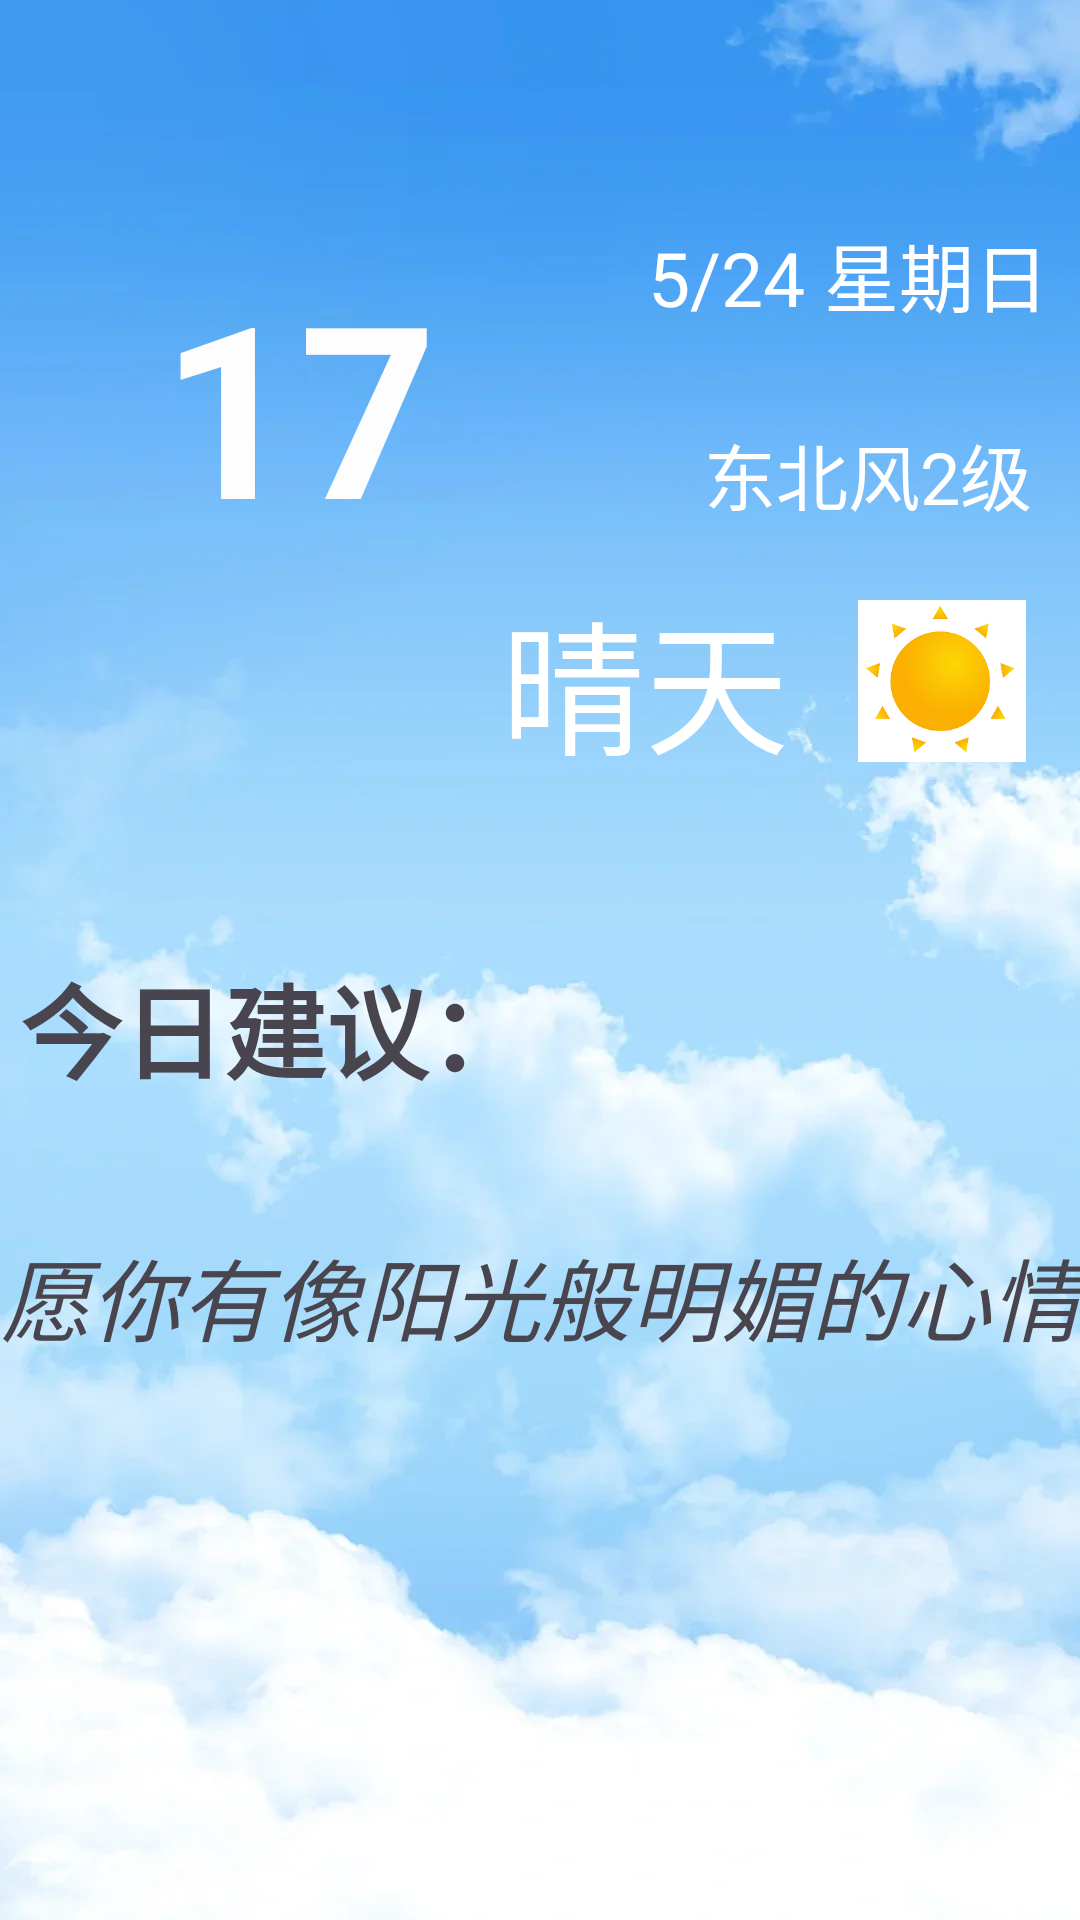

Produce the Android XML layout that renders to this screen, including the resource entries it uses.
<!-- AndroidManifest.xml: application theme Theme.AndroidWork3 -->
<!-- res/layout/activity_main2.xml -->
<?xml version="1.0" encoding="utf-8"?>
<androidx.constraintlayout.widget.ConstraintLayout xmlns:android="http://schemas.android.com/apk/res/android"
    xmlns:app="http://schemas.android.com/apk/res-auto"
    xmlns:tools="http://schemas.android.com/tools"
    android:id="@+id/main"
    android:layout_width="match_parent"
    android:layout_height="match_parent"
    android:background="@drawable/back"
    tools:context=".MainActivity2">

    <TextView
        android:id="@+id/textViewYmd"
        android:layout_width="215dp"
        android:layout_height="47dp"
        android:layout_marginTop="68dp"
        android:gravity="center|right"
        android:text="5/24 星期日"
        android:textColor="#FFFFFF"
        android:textSize="25sp"
        app:layout_constraintEnd_toEndOf="parent"
        app:layout_constraintHorizontal_bias="0.928"
        app:layout_constraintStart_toStartOf="parent"
        app:layout_constraintTop_toTopOf="parent" />

    <TextView
        android:id="@+id/textViewWendu"
        android:layout_width="176dp"
        android:layout_height="134dp"
        android:layout_marginTop="68dp"
        android:gravity="center"
        android:text="17"
        android:textColor="#FDFDFD"
        android:textSize="80sp"
        android:textStyle="bold"
        app:layout_constraintEnd_toEndOf="parent"
        app:layout_constraintHorizontal_bias="0.063"
        app:layout_constraintStart_toStartOf="parent"
        app:layout_constraintTop_toTopOf="parent" />

    <TextView
        android:id="@+id/textViewTianqi"
        android:layout_width="162dp"
        android:layout_height="65dp"
        android:layout_marginEnd="64dp"
        android:layout_marginTop="192dp"
        android:gravity="center"
        android:text="晴天"
        android:textColor="#FFFFFF"
        android:textSize="48sp"
        app:layout_constraintEnd_toEndOf="parent"
        app:layout_constraintTop_toTopOf="parent" />

    <TextView
        android:id="@+id/textViewFeng"
        android:layout_width="189dp"
        android:layout_height="46dp"
        android:layout_marginEnd="16dp"
        android:layout_marginTop="20dp"
        android:gravity="center|right"
        android:text="东北风2级"
        android:textColor="#FFFFFF"
        android:textSize="24sp"
        app:layout_constraintEnd_toEndOf="parent"
        app:layout_constraintTop_toBottomOf="@+id/textViewYmd" />

    <ImageView
        android:id="@+id/imageViewTianqi"
        android:layout_width="68dp"
        android:layout_height="54dp"
        android:layout_marginTop="200dp"
        app:layout_constraintEnd_toEndOf="parent"
        app:layout_constraintHorizontal_bias="0.959"
        app:layout_constraintStart_toStartOf="parent"
        app:layout_constraintTop_toTopOf="parent"
        app:srcCompat="@mipmap/sunny" />

    <TextView
        android:id="@+id/textView5"
        android:layout_width="347dp"
        android:layout_height="75dp"
        android:layout_marginBottom="260dp"
        android:gravity="center|left"
        android:text="今日建议："
        android:textSize="34sp"
        android:textStyle="bold"
        app:layout_constraintBottom_toBottomOf="parent"
        app:layout_constraintEnd_toEndOf="parent"
        app:layout_constraintStart_toStartOf="parent" />

    <TextView
        android:id="@+id/textViewNotice"
        android:layout_width="404dp"
        android:layout_height="146dp"
        android:layout_marginBottom="84dp"
        android:layout_marginEnd="33dp"
        android:layout_marginStart="32dp"
        android:gravity="center|top"
        android:text="愿你有像阳光般明媚的心情"
        android:textSize="30sp"
        android:textStyle="italic"
        app:layout_constraintBottom_toBottomOf="parent"
        app:layout_constraintEnd_toEndOf="parent"
        app:layout_constraintStart_toStartOf="parent" />

</androidx.constraintlayout.widget.ConstraintLayout>
<!-- resources referenced by this layout -->
<resources>
  <!-- drawable back: png bitmap (drawable, 32596 bytes) -->
  <!-- mipmap sunny: png bitmap (mipmap-hdpi, 13846 bytes) -->
  <style name="Theme.AndroidWork3" parent="Base.Theme.AndroidWork3" />
  <style name="Base.Theme.AndroidWork3" parent="Theme.Material3.DayNight.NoActionBar">
          
          
      </style>
</resources>
